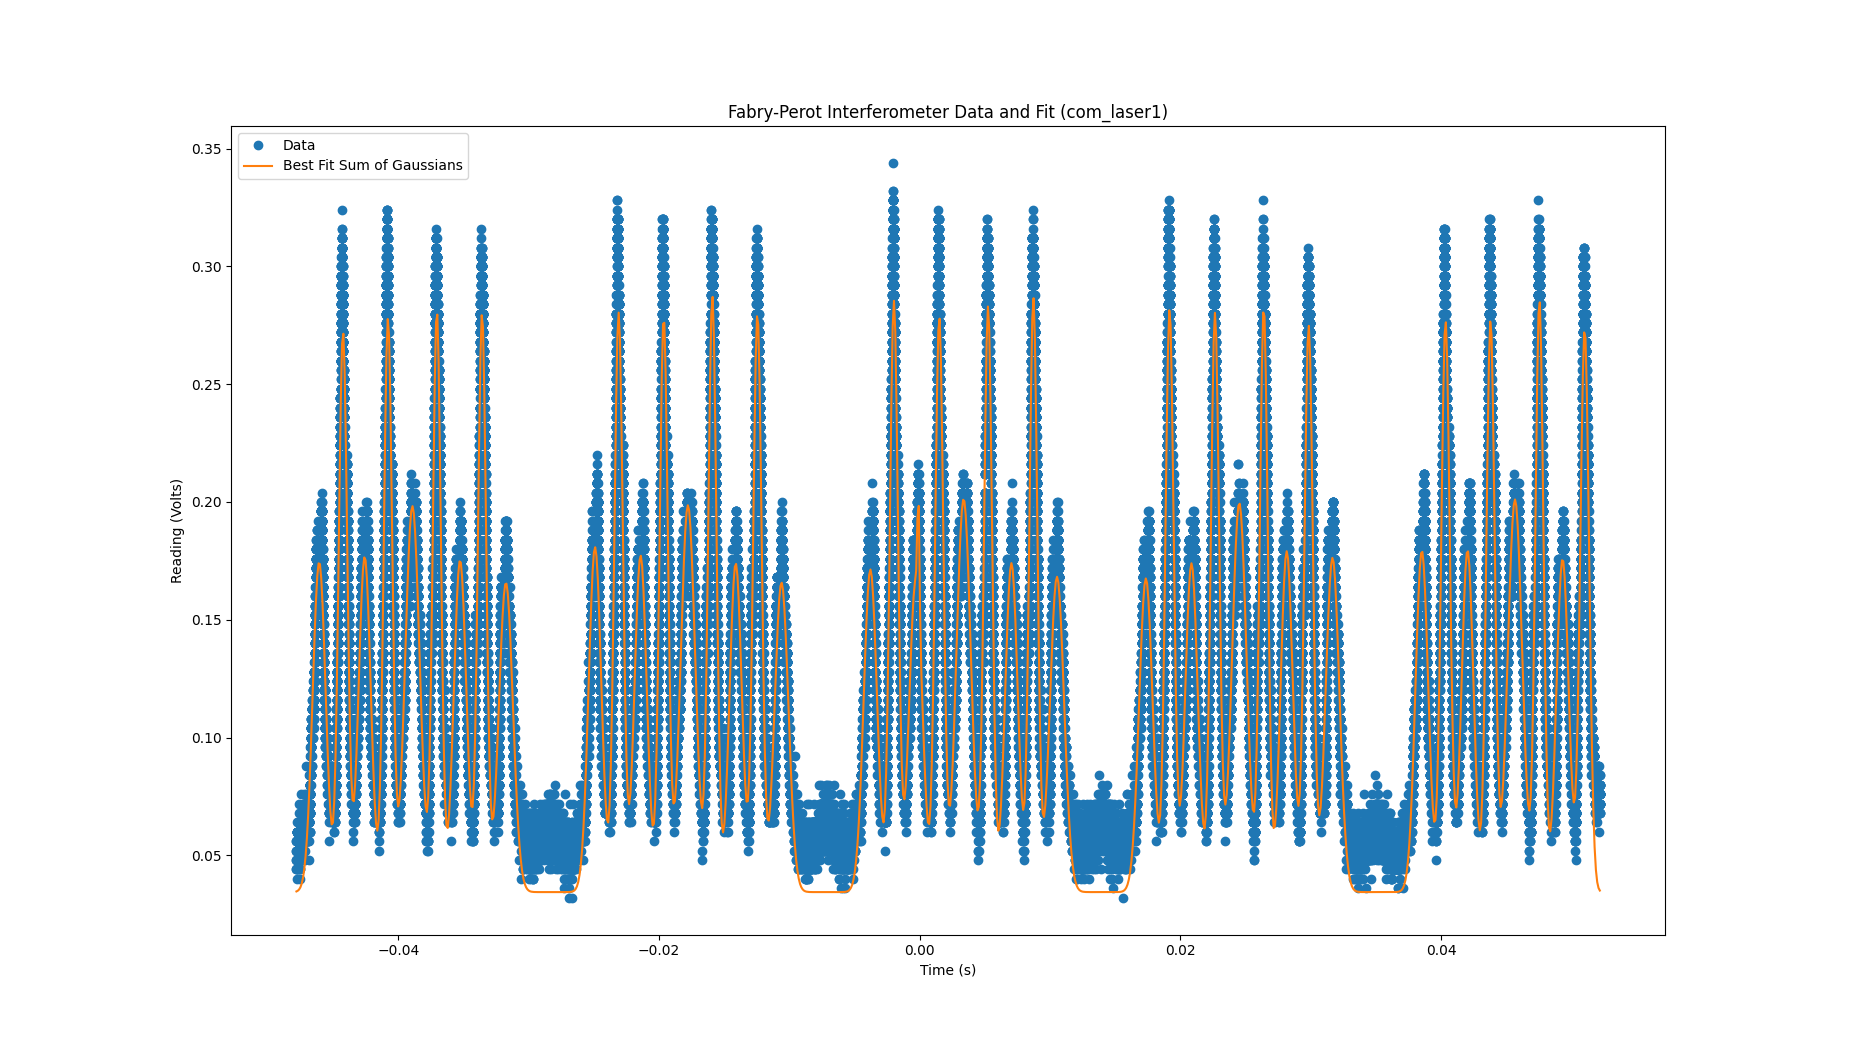

The table this chart was drawn from, first rows:
mean, sigma, scale
-0.04607, 0.0004954, 0.000174
-0.04424, 0.0003277, 0.0001952
-0.04258, 0.0004673, 0.0001668
-0.04079, 0.0003216, 0.0001959
-0.03892, 0.0005556, 0.0002282
-0.03704, 0.0003104, 0.0001915
-0.03526, 0.0004821, 0.0001703
-0.03357, 0.0003141, 0.0001931
-0.03174, 0.0005368, 0.0001768
-0.02491, 0.0004848, 0.000178
-0.0231, 0.000329, 0.0002025
-0.02141, 0.0004721, 0.0001691
-0.01964, 0.0003189, 0.0001948
-0.01778, 0.0005556, 0.0002287
-0.0159, 0.0003157, 0.0001998
-0.01411, 0.0004713, 0.0001649
-0.01245, 0.0003243, 0.0001993
-0.0106, 0.0005279, 0.0001739
-0.003781, 0.0005073, 0.0001742
-0.001976, 0.0003167, 0.0001987
-0.0002978, 0.0005037, 0.0001674
-9.641749823735389e-05, 7.768584719488945e-05, 9.215392750458502e-06
0.001502, 0.000316, 0.000193
0.003373, 0.0005556, 0.0002324
0.00525, 0.0003101, 0.0001928
0.007043, 0.0004844, 0.0001696
0.008723, 0.0003072, 0.0001937
0.01054, 0.0005417, 0.0001817
0.01736, 0.0005159, 0.0001722
0.01917, 0.0003181, 0.0001969
0.02085, 0.000483, 0.000169
0.02266, 0.0003203, 0.0001969
0.02452, 0.0005556, 0.00023
0.0264, 0.0003094, 0.0001922
0.02816, 0.0004694, 0.0001702
0.02985, 0.0003272, 0.0001969
0.03168, 0.0005242, 0.0001865
0.03853, 0.0004868, 0.0001768
0.04035, 0.000332, 0.0002017
0.04203, 0.0004584, 0.0001668
0.0438, 0.0003192, 0.0001938
0.04567, 0.0005556, 0.0002321
0.04755, 0.00031, 0.000195
0.04932, 0.0004712, 0.0001671
0.05102, 0.0003385, 0.0002027
